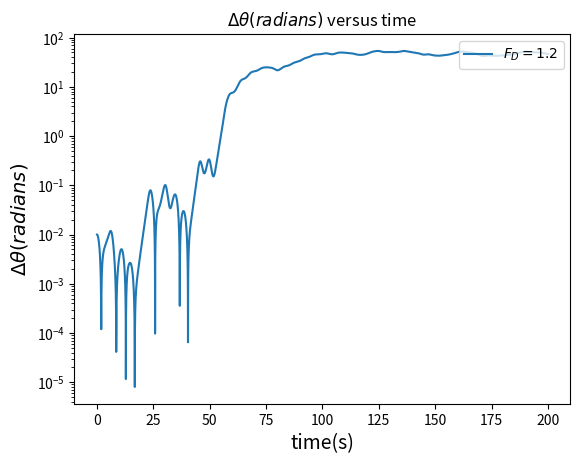

Write the Python code that produced this figure.
# -*- coding: utf-8 -*-
"""
Created on Fri Oct 27 16:28:36 2017

@author: 王乎
"""

import math
from matplotlib import pyplot



def change_amp(theta0):

    q = 0.5
    l = 9.8
    g = 9.8
    f = float(2/3)
    dt = 0.04
    #dt = math.pi / 100
    #theta0 = 0.2
    omega0 = 0
    angle = [theta0]
    avelo = [omega0]
    t = [0]
    F = 1.2
    #an = []
    #av = []
    for i in range(5000):
        
        avelo_new = avelo[-1] - ((g/l)*math.sin(angle[-1]) + q*avelo[-1] - F*math.sin(f*t[-1]))*dt
        avelo.append(avelo_new)
        
        angle_new = angle[-1] + avelo[-1]*dt
        '''
        while angle_new > math.pi:
            angle_new -= 2*math.pi
        while angle_new < -math.pi:
            angle_new += 2*math.pi
        '''
        angle.append(angle_new)
        '''
        if t[-1]%(3*math.pi) <= dt:
        if (t[-1]-(3*math.pi)/8)%(3*math.pi) <= dt:
            an.append(angle_new)
            av.append(avelo_new)
        '''
        t_new = t[-1] + dt
        t.append(t_new)

    return angle,avelo,t
    #return an,av


fig,ax = pyplot.subplots()
#one
'''
#for i in [0,0.5,1.2]:
for i in [1.2]:
    angle_0 = change_amp(i)[0]
    avelo_0 = change_amp(i)[1]
    t_0     = change_amp(i)[2]
    
    ax.set_xlabel(r'time(s)', fontsize=14)
    ax.set_ylabel(r'$\theta(radians)$', fontsize=14)
    ax.set_title(r'$\theta$ versus time')
    
    pyplot.plot(t_0,angle_0,label='FD=%s'%i)
'''
#two

angle1 =  change_amp(0)[0]  
angle2 =  change_amp(0.01)[0]
dangle = list(map(lambda x: abs(x[0]-x[1]), zip(angle1, angle2)))
t = change_amp(0)[2]
pyplot.plot(t,dangle,label = '$F_D = 1.2$')
pyplot.yscale('log')
ax.set_xlabel(r'time(s)', fontsize=14)
ax.set_ylabel(r'$\Delta \theta(radians)$', fontsize=14)
ax.set_title(r'$\Delta \theta(radians)$ versus time')

'''
#three
angle1 = change_amp()[0]
avelo1 = change_amp()[1]
#pyplot.plot(angle1,avelo1)
pyplot.scatter(angle1,avelo1,s=1)
ax.set_xlabel(r'$\theta(radians)$', fontsize=14)
ax.set_ylabel(r'$\omega(radians/s)$', fontsize=14)
ax.set_title(r'$\omega$ versus $\theta$   $F_D = 1.2$')
'''
pyplot.legend(loc='upper right')
pyplot.show()